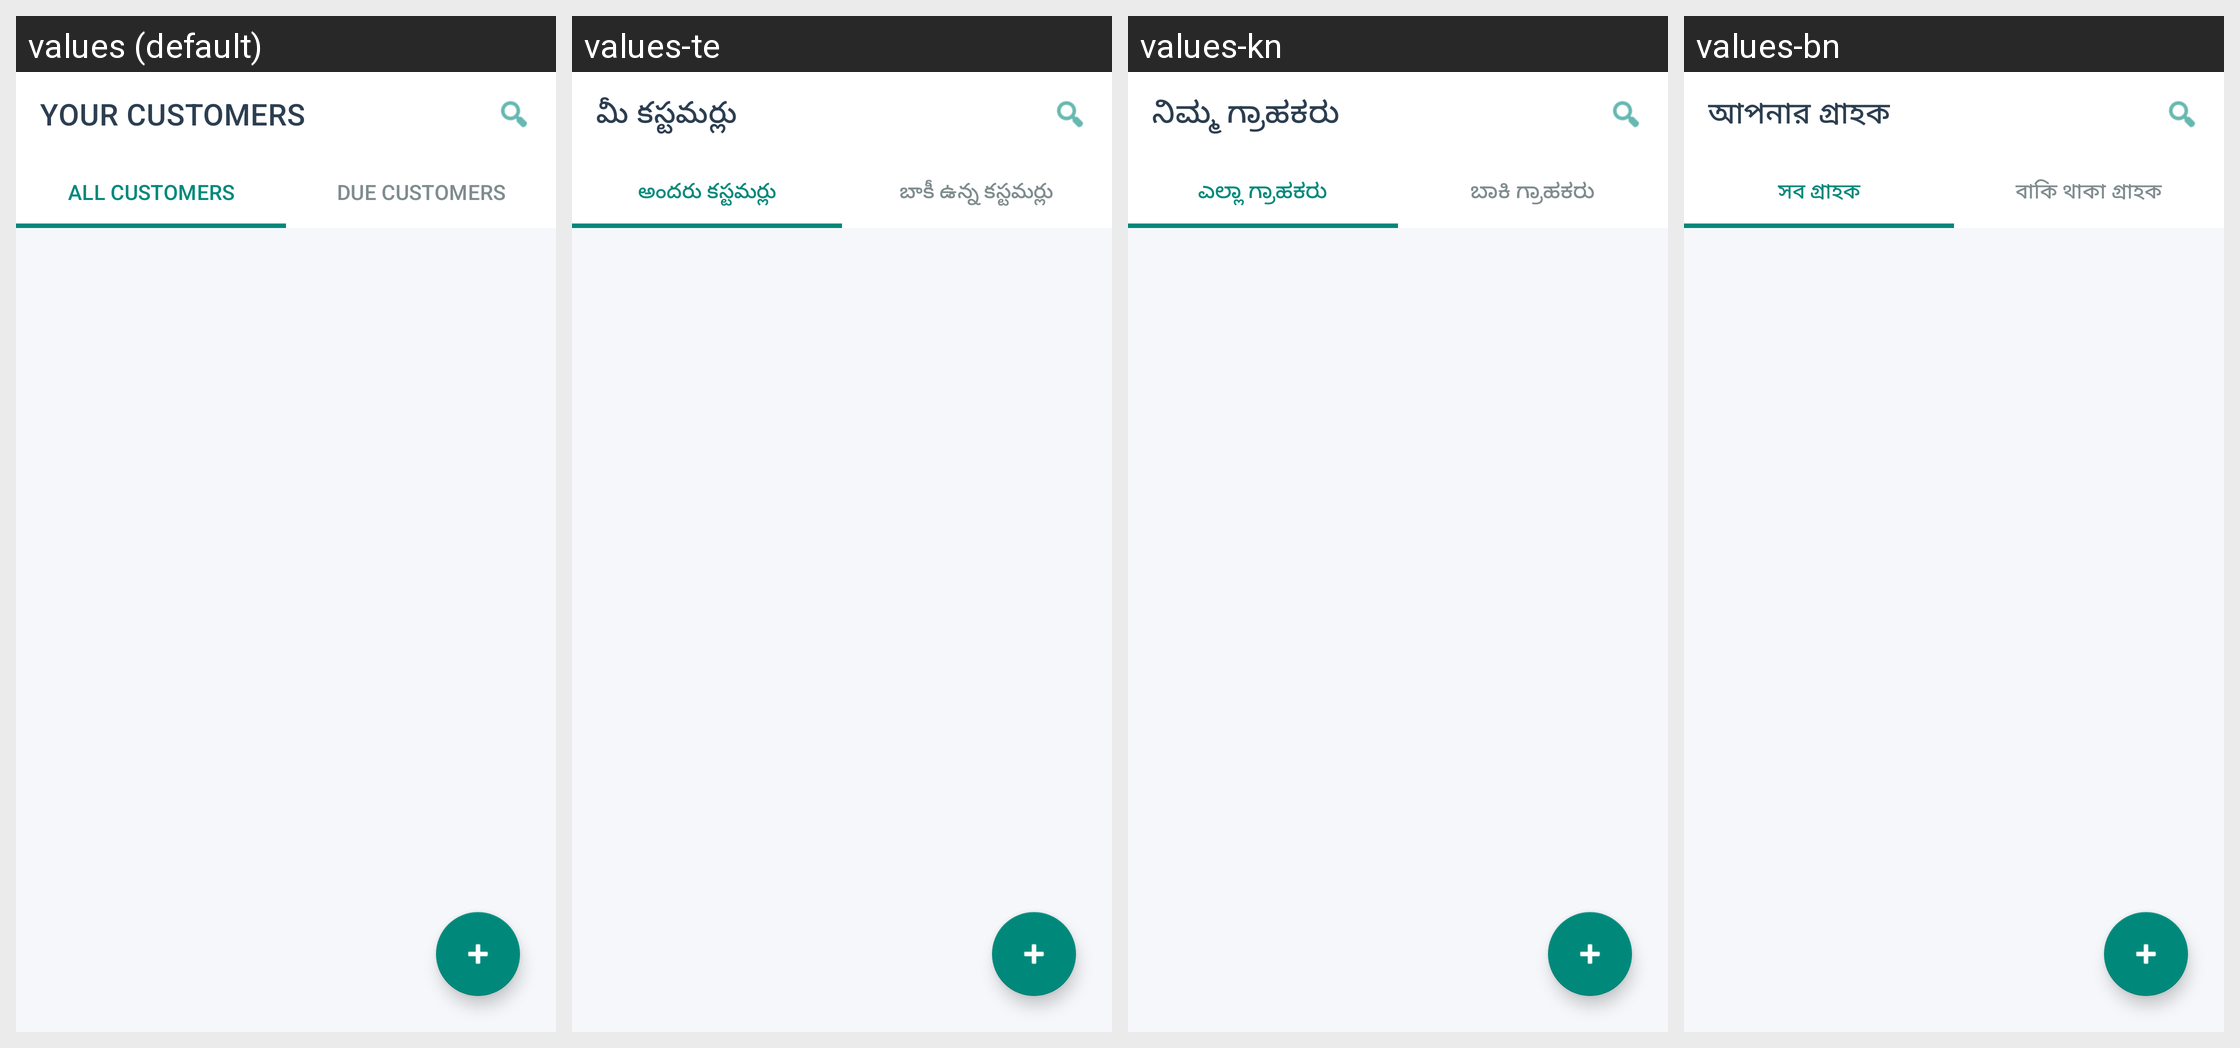

The Android screen above is rendered under several locales of the same app. Produce the string resources it draws, with the default and per-locale values.
Android screen res/layout/activity_customer_management.xml rendered under 4 locales, left to right: values (default), values-te, values-kn, values-bn. Device: Nexus 5 (rendered at 1080×1920; each locale shown at half size, 540×960, under a caption strip naming it); theme Theme.Billz.
Other locales in the repository, not shown: values-ar, values-de, values-es, values-fil, values-fr, values-hi, values-in, values-ja, values-mr, values-ms, values-pt, values-ru, values-sw, values-ta, values-tr, values-zh.
Strings drawn on this screen, with the default value and each locale's value (text and hints the layout hard-codes, and strings that could not be matched under every locale, appear in the picture but are not listed):

customers_title
  values: YOUR CUSTOMERS
  values-te: మీ కస్టమర్లు
  values-kn: ನಿಮ್ಮ ಗ್ರಾಹಕರು
  values-bn: আপনার গ্রাহক

tab_all_customers
  values: ALL CUSTOMERS
  values-te: అందరు కస్టమర్లు
  values-kn: ಎಲ್ಲಾ ಗ್ರಾಹಕರು
  values-bn: সব গ্রাহক

tab_due_customers
  values: DUE CUSTOMERS
  values-te: బాకీ ఉన్న కస్టమర్లు
  values-kn: ಬಾಕಿ ಗ್ರಾಹಕರು
  values-bn: বাকি থাকা গ্রাহক
